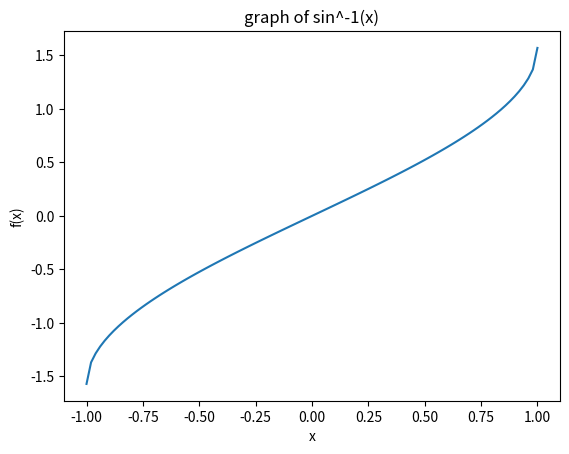

Write the Python code that produced this figure.

import matplotlib.pyplot as plt
import numpy as np
import math 
x = np.linspace(-1,1,100)
y = np.arcsin(x)
plt.plot(x,y)
plt.xlabel("x")
plt.ylabel("f(x)")
plt.title("graph of sin^-1(x)")
plt.show()
